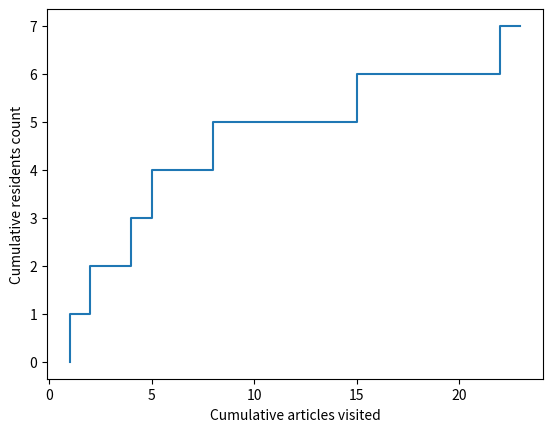
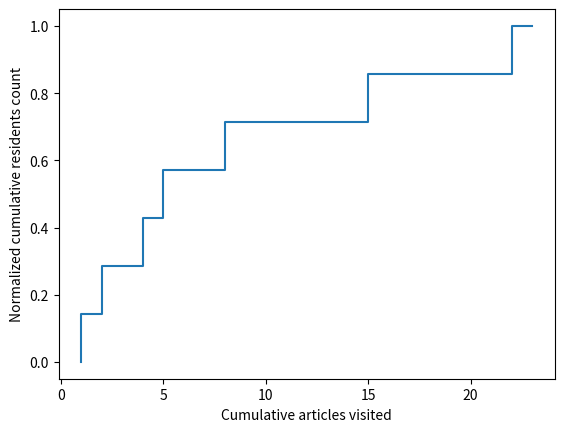
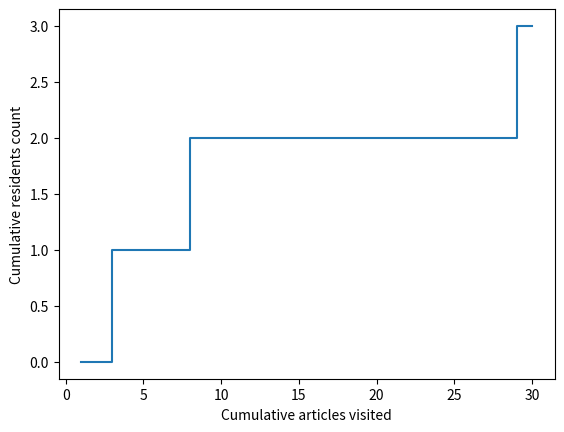
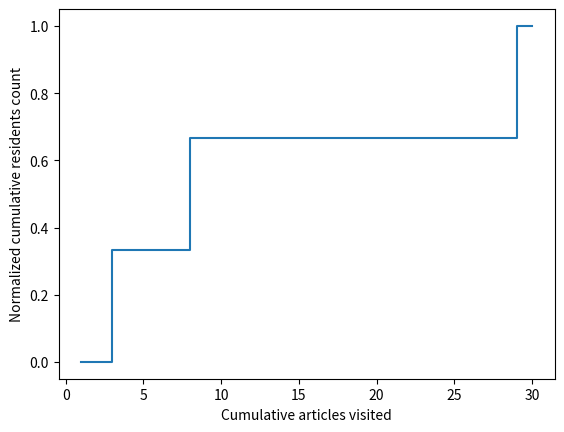
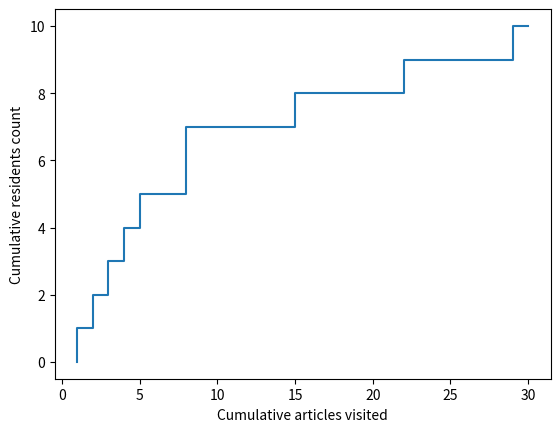
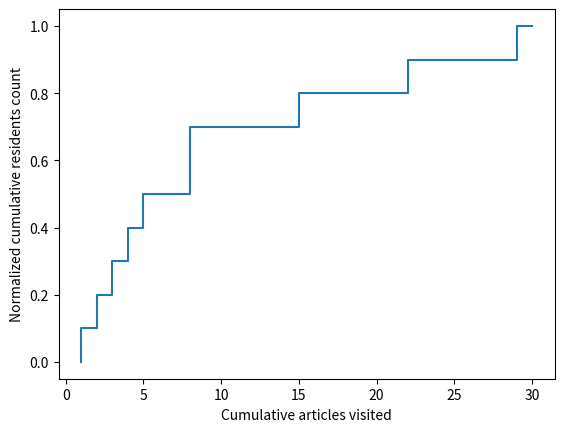

Write the Python code that produced these figures, in order.
import numpy as np
import matplotlib.pyplot as plt
from scipy import stats

import collections

def calc_cdf(amount_arr):
    """
       calculates the cumulative count dictionary       

       Parameters:
       amount_arr: an array of counts or amount
       where resident i has done amount_arr[i] 

       Returns:
       a dictionary with key as the count/amount and value as 
       cumulative count of residents(number of residents with at most that
       count/amount)
    """

    num_bins = max(amount_arr)

    counts, bin_edges = np.histogram (amount_arr, bins=num_bins, range=(0, num_bins), density=False)
    cdf_range = np.cumsum (counts)
    cdf = {bin_edges[i + 1] : cdf_range[i] for i in range(len(cdf_range))}    

    return cdf

def plot_cdf(cdf, fname):
    '''
        Plots the cdf into a png file using matplotlib

        Parameters:
        cdf_counter: A dictionary where key is, for 
        example, the number of articles visited, and the
        value is the number of residents who have visited
        number of articles or less

        fname: Name of file before the ".png" part. 
        fname.png and fname_normalized.png will be the
        names of the plots outputted

        Return:
        None. Just saves plots into png files
    '''

    bin_edges = list(cdf.keys())
    cdf_range = list(cdf.values())

    # calculate the normalized cdf
    max_cdf = max(cdf_range)
    normalized_cdf_range = [i/max_cdf for i in cdf_range]

    # plot and save the cdf as a step function
    cum_figure, cum_ax = plt.subplots()
    cum_ax.step(bin_edges, cdf_range)
    plt.xlabel("Cumulative articles visited")
    plt.ylabel("Cumulative residents count")
    cum_figure.savefig(fname + "_articles.png")
    plt.close(cum_figure)

    # plot and save the normalized cdf as a step function
    norm_cum_figure, norm_cum_ax = plt.subplots()
    norm_cum_ax.step(bin_edges, normalized_cdf_range)
    plt.xlabel("Cumulative articles visited")
    plt.ylabel("Normalized cumulative residents count")
    norm_cum_figure.savefig(fname + "_articles_normalized.png")
    plt.close(norm_cum_figure)

def combine_cdf(cdf1, cdf2):
    '''
        Combines two dictionaries of cumulative counts
        into one newly created dictionary and returns it
    '''
    new_cdf = collections.Counter()
    cdf1_bins = cdf1.keys()
    cdf2_bins = cdf2.keys()

    new_min_bin = int(min(min(cdf1_bins), min(cdf2_bins)))
    new_max_bin = int(max(max(cdf1_bins), max(cdf2_bins)))

    new_bins = [i for i in range(new_min_bin, new_max_bin + 1)]

    cum_count = 0
    prev_cdf1_count = 0
    prev_cdf2_count = 0
    for b in new_bins:
        if b in cdf1:
            cum_count += max(cdf1[b] - prev_cdf1_count, 0)
            prev_cdf1_count = cdf1[b]
        if b in cdf2:
            cum_count += max(cdf2[b] - prev_cdf2_count, 0)
            prev_cdf2_count = cdf2[b]
        new_cdf[b] = cum_count

    return new_cdf

# compute cdf as a function of time from a given reference point

if __name__ == "__main__":
    # this data can represent number of
    # articles read by person i in first month
    # so for example, person 3 read 8 articles in first month
    data = [5, 2, 8, 1, 15, 4, 23]
    #cumulative, bins = calc_cdf(data))
    first_cdf = calc_cdf(data)

    #for q in range(0, 110, 10):
    #    print ("{}%% percentile: {}".format (q, stats.scoreatpercentile(data, q)))

    # gets the percentile of 8 in data
    #print(stats.percentileofscore(data, 8))

    max_cdf = max(first_cdf.values())

    for q in range(0, 110, 10):
        print("{} percentile : {}".format(q, stats.scoreatpercentile(data, q))) 

    # gets the percentile of 8 in the data
    print("percentile of 8 is: " + str(first_cdf[9]/max_cdf))

    plot_cdf(first_cdf, "first_batch")

    additional_data = [3, 30, 8]
    second_cdf = calc_cdf(additional_data)

    plot_cdf(second_cdf, "second_batch")

    overall_cdf = combine_cdf(first_cdf, second_cdf)

    plot_cdf(overall_cdf, "overall")   
